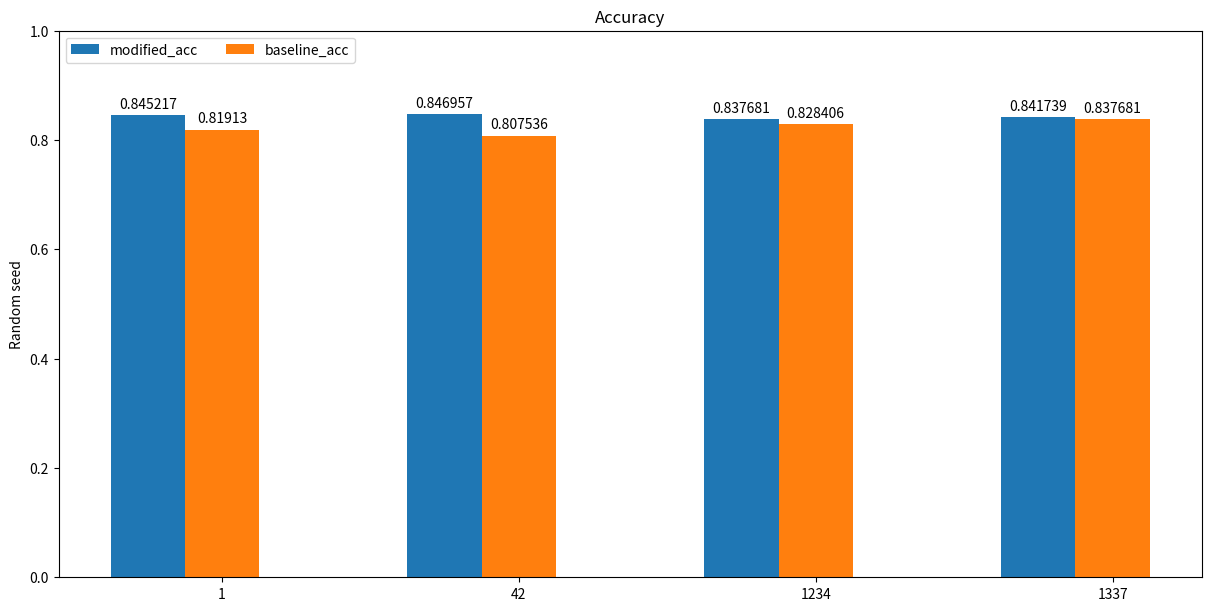

The script that saved this image:
import matplotlib.pyplot as plt
import numpy as np

modified_f1 = [0.8892575694732477, 0.8841088674275681, 0.8781549173194081, 0.8860125260960334]
baseline_f1 = [0.872549019607843, 0.8504504504504504, 0.8756302521008402, 0.881656804733728]
modified_acc = [0.8452173913043478, 0.8469565217391304, 0.8376811594202899, 0.8417391304347827]
baseline_acc = [0.8191304347826087, 0.807536231884058, 0.8284057971014492, 0.8376811594202899]
if __name__ == '__main__':
    langs = [1, 42, 1234, 1337]

    species = ("1", "42", "1234", "1337")
    f1 = {
        'modified_f1': (0.8892575694732477, 0.8841088674275681, 0.8781549173194081, 0.8860125260960334),
        'baseline_f1': (0.872549019607843, 0.8504504504504504, 0.8756302521008402, 0.881656804733728)
    }
    acc = {
        'modified_acc': (0.8452173913043478, 0.8469565217391304, 0.8376811594202899, 0.8417391304347827),
        'baseline_acc': (0.8191304347826087, 0.807536231884058, 0.8284057971014492, 0.8376811594202899)
    }

    x = np.arange(len(species))  # the label locations
    width = 0.25  # the width of the bars
    multiplier = 0

    fig, ax = plt.subplots(layout='constrained', figsize=(12, 6))

    for attribute, measurement in acc.items():
        offset = width * multiplier
        rects = ax.bar(x + offset, measurement, width, label=attribute)
        ax.bar_label(rects, padding=3)
        multiplier += 1

    # Add some text for labels, title and custom x-axis tick labels, etc.
    ax.set_ylabel('Random seed')
    ax.set_title('Accuracy')
    ax.set_xticks(x + width, species)
    ax.legend(loc='upper left', ncols=3)
    ax.set_ylim(0, 1)
    plt.savefig('acc')
